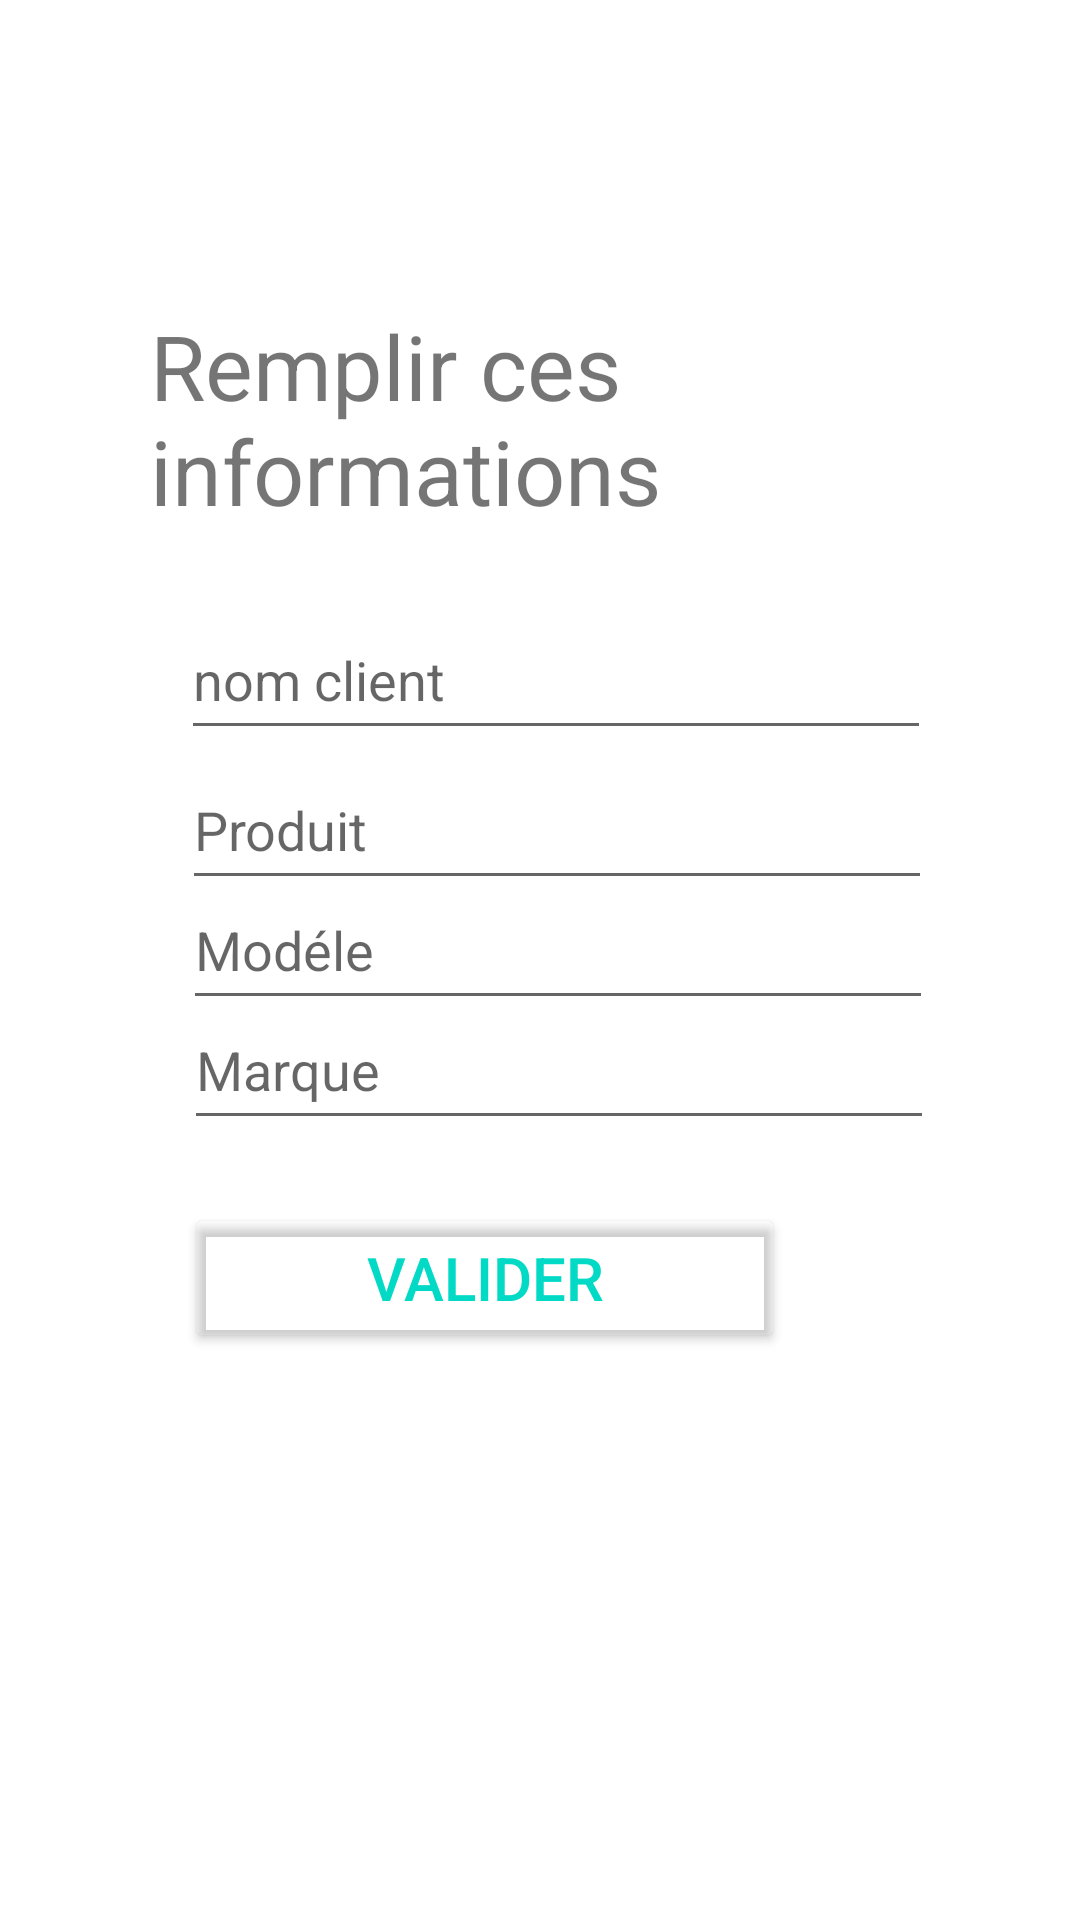

The Android layout XML behind this screen, and the referenced resources:
<!-- AndroidManifest.xml: application theme Theme.Hidri -->
<!-- res/layout/activity_choix.xml -->
<?xml version="1.0" encoding="utf-8"?>
<LinearLayout xmlns:android="http://schemas.android.com/apk/res/android"
    xmlns:tools="http://schemas.android.com/tools"
    android:layout_width="match_parent"
    android:layout_height="match_parent"
    android:background="@drawable/backgroundbeige"
    tools:context=".ChoisirNomProduit">
    <TextView
        android:layout_width="wrap_content"
        android:layout_height="wrap_content"
        android:layout_marginLeft="50dp"
        android:layout_marginTop="100dp"
        android:text="@string/remplir_ces_informations"
        android:textSize="30sp"
        android:layout_marginStart="50dp">
    </TextView>
    <EditText
        android:layout_width="250dp"
        android:layout_height="50dp"
        android:layout_marginTop="200dp"
        android:id="@+id/nomclient"
        android:hint="@string/nom_client"
        android:layout_marginLeft="-300dp"
        android:layout_marginStart="-300dp"
        android:autofillHints=""
        android:inputType="text">

    </EditText>
    <EditText
        android:layout_width="250dp"
        android:layout_height="50dp"
        android:layout_marginTop="250dp"
        android:id="@+id/nomproduit"
        android:hint="@string/produit"
        android:layout_marginLeft="-250dp"
        android:layout_marginStart="-250dp"
        android:autofillHints=""
        android:inputType="text">

    </EditText>
    <EditText
        android:layout_width="250dp"
        android:layout_height="50dp"
        android:layout_marginTop="290dp"
        android:hint="@string/mod_le"
        android:id="@+id/nommodele"
        android:layout_marginLeft="-250dp"
        android:layout_marginStart="-250dp"
        android:autofillHints=""
        android:inputType="text">

    </EditText>
    <EditText
        android:layout_width="250dp"
        android:layout_height="50dp"
        android:layout_marginTop="330dp"
        android:hint="@string/marque"
        android:id="@+id/nommarque"
        android:layout_marginLeft="-250dp"
        android:autofillHints=""
        android:inputType="text"
        android:layout_marginStart="-250dp">

    </EditText>
    <androidx.appcompat.widget.AppCompatButton
        android:layout_width="200dp"
        android:layout_height="50dp"
        android:layout_marginLeft="-250dp"
        android:text="@string/valide"
        android:textSize="20sp"
        android:id="@+id/bt_valider"
        android:backgroundTint="#00000000"
        android:textColor="@color/teal_200"
        android:layout_marginTop="400dp"
        android:layout_marginStart="-250dp"
        tools:targetApi="lollipop" />

</LinearLayout>
<!-- resources referenced by this layout -->
<resources>
  <string name="marque">Marque</string>
  <string name="mod_le">Modéle</string>
  <string name="nom_client">nom client</string>
  <string name="produit">Produit</string>
  <string name="remplir_ces_informations">Remplir ces informations</string>
  <string name="valide">valider</string>
  <style name="Theme.Hidri" parent="Theme.MaterialComponents.DayNight.NoActionBar">
          
          <item name="colorPrimary">@color/purple_500</item>
          <item name="colorPrimaryVariant">@color/purple_700</item>
          <item name="colorOnPrimary">@color/white</item>
          
          <item name="colorSecondary">@color/teal_200</item>
          <item name="colorSecondaryVariant">@color/teal_700</item>
          <item name="colorOnSecondary">@color/black</item>
          
          <item name="android:statusBarColor" tools:targetApi="l">?attr/colorPrimaryVariant</item>
          
      </style>
  <!-- not gathered from this repository: default colours our renderer supplied (Android Studio template values) -->
  <color name="purple_500">#FF6200EE</color>
  <color name="purple_700">#FF3700B3</color>
  <color name="teal_200">#FF03DAC5</color>
  <color name="teal_700">#FF018786</color>
  <color name="black">#FF000000</color>
  <color name="white">#FFFFFFFF</color>
</resources>
